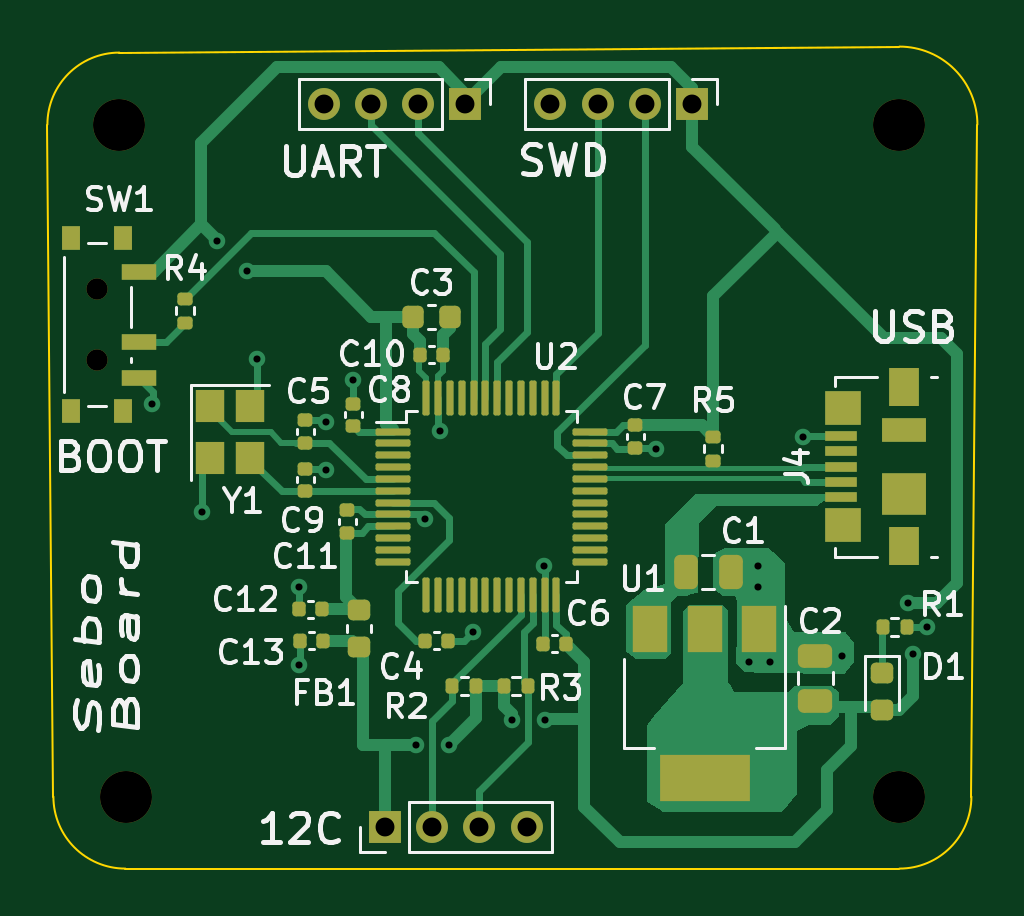
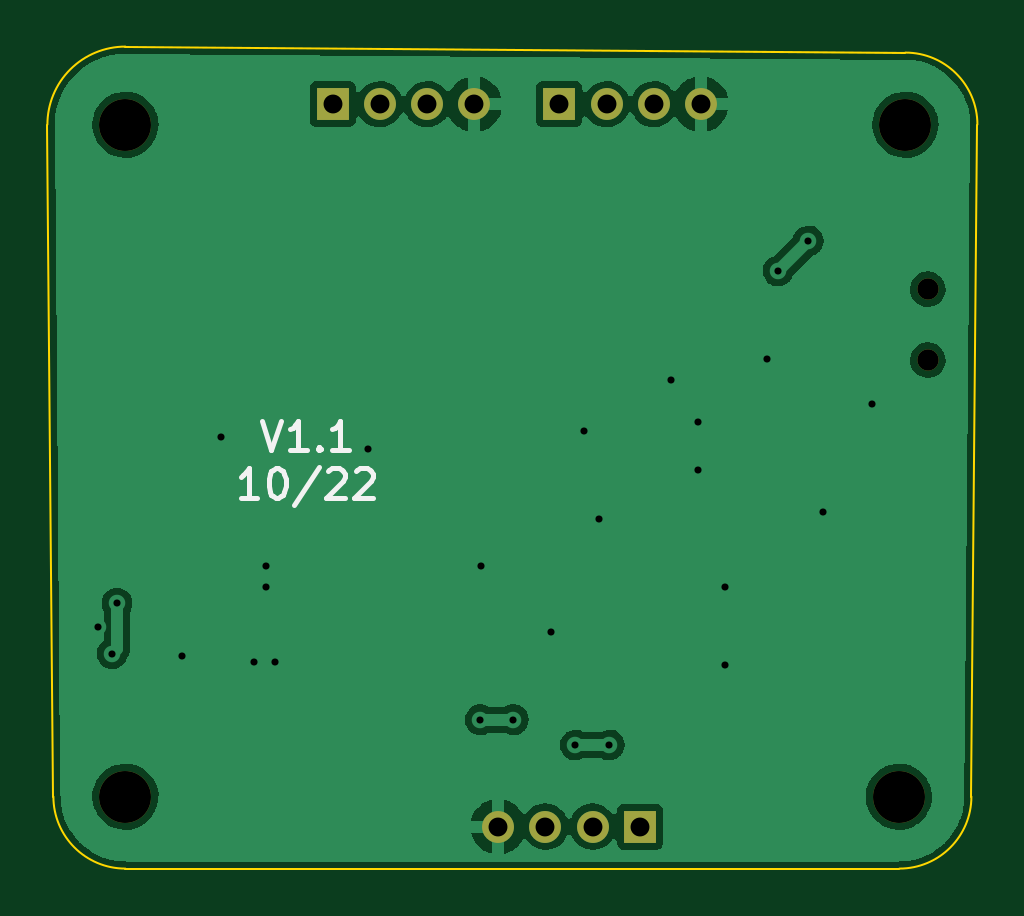
Circuit board: 10 layer files. Board 39.4 x 34.8 mm.
- bottom_copper: KiCad-B_Cu.gbr (50578 bytes)
- bottom_mask: KiCad-B_Mask.gbr (1197 bytes)
- paste: KiCad-B_Paste.gbr (460 bytes)
- bottom_silk: KiCad-B_Silkscreen.gbr (2360 bytes)
- outline: KiCad-Edge_Cuts.gbr (1000 bytes)
- top_copper: KiCad-F_Cu.gbr (27332 bytes)
- top_mask: KiCad-F_Mask.gbr (6836 bytes)
- paste: KiCad-F_Paste.gbr (6102 bytes)
- top_silk: KiCad-F_Silkscreen.gbr (31186 bytes)
- drill: KiCad.drl (1309 bytes)

=== bottom_copper: KiCad-B_Cu.gbr (50578 bytes, source omitted) ===
=== bottom_mask: KiCad-B_Mask.gbr ===
%TF.GenerationSoftware,KiCad,Pcbnew,(6.0.7-1)-1*%
%TF.CreationDate,2022-10-07T20:30:12-05:00*%
%TF.ProjectId,KiCad,4b694361-642e-46b6-9963-61645f706362,rev?*%
%TF.SameCoordinates,Original*%
%TF.FileFunction,Soldermask,Bot*%
%TF.FilePolarity,Negative*%
%FSLAX46Y46*%
G04 Gerber Fmt 4.6, Leading zero omitted, Abs format (unit mm)*
G04 Created by KiCad (PCBNEW (6.0.7-1)-1) date 2022-10-07 20:30:12*
%MOMM*%
%LPD*%
G01*
G04 APERTURE LIST*
%ADD10R,1.350000X1.350000*%
%ADD11O,1.350000X1.350000*%
%ADD12C,2.200000*%
%ADD13C,0.900000*%
G04 APERTURE END LIST*
D10*
%TO.C,J3*%
X133469200Y-72796400D03*
D11*
X131469200Y-72796400D03*
X129469200Y-72796400D03*
X127469200Y-72796400D03*
%TD*%
D12*
%TO.C,H4*%
X142240000Y-102108000D03*
%TD*%
%TO.C,H3*%
X109220000Y-73660000D03*
%TD*%
D13*
%TO.C,SW1*%
X108272800Y-83628800D03*
X108272800Y-80628800D03*
%TD*%
D12*
%TO.C,H2*%
X142240000Y-73660000D03*
%TD*%
%TO.C,H1*%
X109500000Y-102108000D03*
%TD*%
D10*
%TO.C,J1*%
X123869200Y-72796400D03*
D11*
X121869200Y-72796400D03*
X119869200Y-72796400D03*
X117869200Y-72796400D03*
%TD*%
D10*
%TO.C,J2*%
X120460000Y-103378000D03*
D11*
X122460000Y-103378000D03*
X124460000Y-103378000D03*
X126460000Y-103378000D03*
%TD*%
M02*

=== paste: KiCad-B_Paste.gbr ===
%TF.GenerationSoftware,KiCad,Pcbnew,(6.0.7-1)-1*%
%TF.CreationDate,2022-10-07T20:30:11-05:00*%
%TF.ProjectId,KiCad,4b694361-642e-46b6-9963-61645f706362,rev?*%
%TF.SameCoordinates,Original*%
%TF.FileFunction,Paste,Bot*%
%TF.FilePolarity,Positive*%
%FSLAX46Y46*%
G04 Gerber Fmt 4.6, Leading zero omitted, Abs format (unit mm)*
G04 Created by KiCad (PCBNEW (6.0.7-1)-1) date 2022-10-07 20:30:11*
%MOMM*%
%LPD*%
G01*
G04 APERTURE LIST*
G04 APERTURE END LIST*
M02*

=== bottom_silk: KiCad-B_Silkscreen.gbr ===
%TF.GenerationSoftware,KiCad,Pcbnew,(6.0.7-1)-1*%
%TF.CreationDate,2022-10-07T20:30:11-05:00*%
%TF.ProjectId,KiCad,4b694361-642e-46b6-9963-61645f706362,rev?*%
%TF.SameCoordinates,Original*%
%TF.FileFunction,Legend,Bot*%
%TF.FilePolarity,Positive*%
%FSLAX46Y46*%
G04 Gerber Fmt 4.6, Leading zero omitted, Abs format (unit mm)*
G04 Created by KiCad (PCBNEW (6.0.7-1)-1) date 2022-10-07 20:30:11*
%MOMM*%
%LPD*%
G01*
G04 APERTURE LIST*
%ADD10C,0.200000*%
G04 APERTURE END LIST*
D10*
X136473961Y-86193226D02*
X136057295Y-87443226D01*
X135640628Y-86193226D01*
X134569200Y-87443226D02*
X135283485Y-87443226D01*
X134926342Y-87443226D02*
X134926342Y-86193226D01*
X135045390Y-86371797D01*
X135164438Y-86490845D01*
X135283485Y-86550369D01*
X134033485Y-87324178D02*
X133973961Y-87383702D01*
X134033485Y-87443226D01*
X134093009Y-87383702D01*
X134033485Y-87324178D01*
X134033485Y-87443226D01*
X132783485Y-87443226D02*
X133497771Y-87443226D01*
X133140628Y-87443226D02*
X133140628Y-86193226D01*
X133259676Y-86371797D01*
X133378723Y-86490845D01*
X133497771Y-86550369D01*
X136652533Y-89455726D02*
X137366819Y-89455726D01*
X137009676Y-89455726D02*
X137009676Y-88205726D01*
X137128723Y-88384297D01*
X137247771Y-88503345D01*
X137366819Y-88562869D01*
X135878723Y-88205726D02*
X135759676Y-88205726D01*
X135640628Y-88265250D01*
X135581104Y-88324773D01*
X135521580Y-88443821D01*
X135462057Y-88681916D01*
X135462057Y-88979535D01*
X135521580Y-89217630D01*
X135581104Y-89336678D01*
X135640628Y-89396202D01*
X135759676Y-89455726D01*
X135878723Y-89455726D01*
X135997771Y-89396202D01*
X136057295Y-89336678D01*
X136116819Y-89217630D01*
X136176342Y-88979535D01*
X136176342Y-88681916D01*
X136116819Y-88443821D01*
X136057295Y-88324773D01*
X135997771Y-88265250D01*
X135878723Y-88205726D01*
X134033485Y-88146202D02*
X135104914Y-89753345D01*
X133676342Y-88324773D02*
X133616819Y-88265250D01*
X133497771Y-88205726D01*
X133200152Y-88205726D01*
X133081104Y-88265250D01*
X133021580Y-88324773D01*
X132962057Y-88443821D01*
X132962057Y-88562869D01*
X133021580Y-88741440D01*
X133735866Y-89455726D01*
X132962057Y-89455726D01*
X132485866Y-88324773D02*
X132426342Y-88265250D01*
X132307295Y-88205726D01*
X132009676Y-88205726D01*
X131890628Y-88265250D01*
X131831104Y-88324773D01*
X131771580Y-88443821D01*
X131771580Y-88562869D01*
X131831104Y-88741440D01*
X132545390Y-89455726D01*
X131771580Y-89455726D01*
M02*

=== outline: KiCad-Edge_Cuts.gbr ===
%TF.GenerationSoftware,KiCad,Pcbnew,(6.0.7-1)-1*%
%TF.CreationDate,2022-10-07T20:30:12-05:00*%
%TF.ProjectId,KiCad,4b694361-642e-46b6-9963-61645f706362,rev?*%
%TF.SameCoordinates,Original*%
%TF.FileFunction,Profile,NP*%
%FSLAX46Y46*%
G04 Gerber Fmt 4.6, Leading zero omitted, Abs format (unit mm)*
G04 Created by KiCad (PCBNEW (6.0.7-1)-1) date 2022-10-07 20:30:12*
%MOMM*%
%LPD*%
G01*
G04 APERTURE LIST*
%TA.AperFunction,Profile*%
%ADD10C,0.100000*%
%TD*%
G04 APERTURE END LIST*
D10*
X109474000Y-105156000D02*
X142240000Y-105156000D01*
X109220000Y-70612000D02*
G75*
G03*
X106172000Y-73660000I0J-3048000D01*
G01*
X106172000Y-73660000D02*
X106426000Y-102108000D01*
X142240000Y-70358000D02*
X109220000Y-70612000D01*
X142240000Y-105156000D02*
G75*
G03*
X145288000Y-102108000I0J3048000D01*
G01*
X106426000Y-102108000D02*
G75*
G03*
X109474000Y-105156000I3048000J0D01*
G01*
X145542000Y-73660000D02*
G75*
G03*
X142240000Y-70358000I-3302000J0D01*
G01*
X145288000Y-102108000D02*
X145542000Y-73660000D01*
M02*

=== top_copper: KiCad-F_Cu.gbr (27332 bytes, source omitted) ===
=== top_mask: KiCad-F_Mask.gbr (6836 bytes, source omitted) ===
=== paste: KiCad-F_Paste.gbr ===
%TF.GenerationSoftware,KiCad,Pcbnew,(6.0.7-1)-1*%
%TF.CreationDate,2022-10-07T20:30:11-05:00*%
%TF.ProjectId,KiCad,4b694361-642e-46b6-9963-61645f706362,rev?*%
%TF.SameCoordinates,Original*%
%TF.FileFunction,Paste,Top*%
%TF.FilePolarity,Positive*%
%FSLAX46Y46*%
G04 Gerber Fmt 4.6, Leading zero omitted, Abs format (unit mm)*
G04 Created by KiCad (PCBNEW (6.0.7-1)-1) date 2022-10-07 20:30:11*
%MOMM*%
%LPD*%
G01*
G04 APERTURE LIST*
G04 Aperture macros list*
%AMRoundRect*
0 Rectangle with rounded corners*
0 $1 Rounding radius*
0 $2 $3 $4 $5 $6 $7 $8 $9 X,Y pos of 4 corners*
0 Add a 4 corners polygon primitive as box body*
4,1,4,$2,$3,$4,$5,$6,$7,$8,$9,$2,$3,0*
0 Add four circle primitives for the rounded corners*
1,1,$1+$1,$2,$3*
1,1,$1+$1,$4,$5*
1,1,$1+$1,$6,$7*
1,1,$1+$1,$8,$9*
0 Add four rect primitives between the rounded corners*
20,1,$1+$1,$2,$3,$4,$5,0*
20,1,$1+$1,$4,$5,$6,$7,0*
20,1,$1+$1,$6,$7,$8,$9,0*
20,1,$1+$1,$8,$9,$2,$3,0*%
G04 Aperture macros list end*
%ADD10R,1.200000X1.400000*%
%ADD11R,1.550000X1.425000*%
%ADD12R,1.900000X1.000000*%
%ADD13R,1.300000X1.650000*%
%ADD14R,1.900000X1.800000*%
%ADD15R,1.380000X0.450000*%
%ADD16RoundRect,0.140000X0.170000X-0.140000X0.170000X0.140000X-0.170000X0.140000X-0.170000X-0.140000X0*%
%ADD17R,1.500000X2.000000*%
%ADD18R,3.800000X2.000000*%
%ADD19RoundRect,0.225000X-0.225000X-0.250000X0.225000X-0.250000X0.225000X0.250000X-0.225000X0.250000X0*%
%ADD20RoundRect,0.135000X0.185000X-0.135000X0.185000X0.135000X-0.185000X0.135000X-0.185000X-0.135000X0*%
%ADD21RoundRect,0.135000X0.135000X0.185000X-0.135000X0.185000X-0.135000X-0.185000X0.135000X-0.185000X0*%
%ADD22RoundRect,0.140000X-0.140000X-0.170000X0.140000X-0.170000X0.140000X0.170000X-0.140000X0.170000X0*%
%ADD23RoundRect,0.140000X0.140000X0.170000X-0.140000X0.170000X-0.140000X-0.170000X0.140000X-0.170000X0*%
%ADD24RoundRect,0.140000X-0.170000X0.140000X-0.170000X-0.140000X0.170000X-0.140000X0.170000X0.140000X0*%
%ADD25RoundRect,0.250000X0.475000X-0.250000X0.475000X0.250000X-0.475000X0.250000X-0.475000X-0.250000X0*%
%ADD26RoundRect,0.218750X-0.256250X0.218750X-0.256250X-0.218750X0.256250X-0.218750X0.256250X0.218750X0*%
%ADD27RoundRect,0.075000X-0.662500X-0.075000X0.662500X-0.075000X0.662500X0.075000X-0.662500X0.075000X0*%
%ADD28RoundRect,0.075000X-0.075000X-0.662500X0.075000X-0.662500X0.075000X0.662500X-0.075000X0.662500X0*%
%ADD29RoundRect,0.135000X-0.135000X-0.185000X0.135000X-0.185000X0.135000X0.185000X-0.135000X0.185000X0*%
%ADD30RoundRect,0.250000X-0.250000X-0.475000X0.250000X-0.475000X0.250000X0.475000X-0.250000X0.475000X0*%
%ADD31R,0.800000X1.000000*%
%ADD32R,1.500000X0.700000*%
G04 APERTURE END LIST*
D10*
%TO.C,Y1*%
X113062000Y-85588000D03*
X113062000Y-87788000D03*
X114762000Y-87788000D03*
X114762000Y-85588000D03*
%TD*%
D11*
%TO.C,J4*%
X139856000Y-85650500D03*
D12*
X142431000Y-86588000D03*
D11*
X139856000Y-90625500D03*
D13*
X142431000Y-91513000D03*
X142431000Y-84763000D03*
D14*
X142431000Y-89288000D03*
D15*
X139771000Y-86838000D03*
X139771000Y-87488000D03*
X139771000Y-88138000D03*
X139771000Y-88788000D03*
X139771000Y-89438000D03*
%TD*%
D16*
%TO.C,C11*%
X118872000Y-90932000D03*
X118872000Y-89972000D03*
%TD*%
D17*
%TO.C,U1*%
X136300000Y-95000000D03*
X134000000Y-95000000D03*
D18*
X134000000Y-101300000D03*
D17*
X131700000Y-95000000D03*
%TD*%
D19*
%TO.C,C3*%
X121653000Y-81788000D03*
X123203000Y-81788000D03*
%TD*%
D20*
%TO.C,R4*%
X112014000Y-82046000D03*
X112014000Y-81026000D03*
%TD*%
D16*
%TO.C,C9*%
X117094000Y-89182000D03*
X117094000Y-88222000D03*
%TD*%
%TO.C,C5*%
X117094000Y-87122000D03*
X117094000Y-86162000D03*
%TD*%
D21*
%TO.C,R2*%
X124333000Y-97409000D03*
X123313000Y-97409000D03*
%TD*%
D22*
%TO.C,C10*%
X121940000Y-83400000D03*
X122900000Y-83400000D03*
%TD*%
%TO.C,C4*%
X122174000Y-95500000D03*
X123134000Y-95500000D03*
%TD*%
D23*
%TO.C,C13*%
X117828000Y-95504000D03*
X116868000Y-95504000D03*
%TD*%
D24*
%TO.C,C7*%
X131064000Y-86388000D03*
X131064000Y-87348000D03*
%TD*%
D23*
%TO.C,C12*%
X117800000Y-94183200D03*
X116840000Y-94183200D03*
%TD*%
D25*
%TO.C,C2*%
X138684000Y-98044000D03*
X138684000Y-96144000D03*
%TD*%
D26*
%TO.C,D1*%
X141500000Y-96862500D03*
X141500000Y-98437500D03*
%TD*%
D27*
%TO.C,U2*%
X120805500Y-86658000D03*
X120805500Y-87158000D03*
X120805500Y-87658000D03*
X120805500Y-88158000D03*
X120805500Y-88658000D03*
X120805500Y-89158000D03*
X120805500Y-89658000D03*
X120805500Y-90158000D03*
X120805500Y-90658000D03*
X120805500Y-91158000D03*
X120805500Y-91658000D03*
X120805500Y-92158000D03*
D28*
X122218000Y-93570500D03*
X122718000Y-93570500D03*
X123218000Y-93570500D03*
X123718000Y-93570500D03*
X124218000Y-93570500D03*
X124718000Y-93570500D03*
X125218000Y-93570500D03*
X125718000Y-93570500D03*
X126218000Y-93570500D03*
X126718000Y-93570500D03*
X127218000Y-93570500D03*
X127718000Y-93570500D03*
D27*
X129130500Y-92158000D03*
X129130500Y-91658000D03*
X129130500Y-91158000D03*
X129130500Y-90658000D03*
X129130500Y-90158000D03*
X129130500Y-89658000D03*
X129130500Y-89158000D03*
X129130500Y-88658000D03*
X129130500Y-88158000D03*
X129130500Y-87658000D03*
X129130500Y-87158000D03*
X129130500Y-86658000D03*
D28*
X127718000Y-85245500D03*
X127218000Y-85245500D03*
X126718000Y-85245500D03*
X126218000Y-85245500D03*
X125718000Y-85245500D03*
X125218000Y-85245500D03*
X124718000Y-85245500D03*
X124218000Y-85245500D03*
X123718000Y-85245500D03*
X123218000Y-85245500D03*
X122718000Y-85245500D03*
X122218000Y-85245500D03*
%TD*%
D29*
%TO.C,R1*%
X141526800Y-94945200D03*
X142546800Y-94945200D03*
%TD*%
D30*
%TO.C,C1*%
X133200000Y-92600000D03*
X135100000Y-92600000D03*
%TD*%
D23*
%TO.C,C6*%
X128115000Y-95631000D03*
X127155000Y-95631000D03*
%TD*%
D20*
%TO.C,R5*%
X134366000Y-87884000D03*
X134366000Y-86864000D03*
%TD*%
D31*
%TO.C,SW1*%
X109382800Y-78478800D03*
X109382800Y-85778800D03*
X107172800Y-85778800D03*
X107172800Y-78478800D03*
D32*
X110032800Y-79878800D03*
X110032800Y-82878800D03*
X110032800Y-84378800D03*
%TD*%
D16*
%TO.C,C8*%
X119126000Y-86431000D03*
X119126000Y-85471000D03*
%TD*%
D26*
%TO.C,FB1*%
X119352000Y-94208500D03*
X119352000Y-95783500D03*
%TD*%
D29*
%TO.C,R3*%
X125499400Y-97409000D03*
X126519400Y-97409000D03*
%TD*%
M02*

=== top_silk: KiCad-F_Silkscreen.gbr (31186 bytes, source omitted) ===
=== drill: KiCad.drl ===
M48
; DRILL file {KiCad (6.0.7-1)-1} date Friday, October 07, 2022 at 08:41:26 PM
; FORMAT={-:-/ absolute / metric / decimal}
; #@! TF.CreationDate,2022-10-07T20:41:26-05:00
; #@! TF.GenerationSoftware,Kicad,Pcbnew,(6.0.7-1)-1
; #@! TF.FileFunction,MixedPlating,1,2
FMAT,2
METRIC
; #@! TA.AperFunction,Plated,PTH,ViaDrill
T1C0.300
; #@! TA.AperFunction,Plated,PTH,ComponentDrill
T2C0.800
; #@! TA.AperFunction,NonPlated,NPTH,ComponentDrill
T3C0.900
; #@! TA.AperFunction,NonPlated,NPTH,ComponentDrill
T4C2.200
%
G90
G05
T1
X110.617Y-85.471
X112.725Y-90.068
X113.335Y-78.588
X114.605Y-79.858
X115.062Y-83.566
X116.84Y-93.218
X116.84Y-96.52
X117.983Y-86.233
X117.983Y-88.265
X119.126Y-84.455
X121.76Y-99.924
X122.174Y-90.358
X122.809Y-86.614
X123.19Y-99.924
X124.206Y-95.123
X125.82Y-98.857
X127.203Y-92.354
X127.219Y-98.857
X131.953Y-87.376
X135.89Y-96.393
X136.271Y-92.329
X136.271Y-93.218
X136.779Y-96.393
X138.176Y-86.868
X139.827Y-96.139
X142.596Y-93.929
X142.799Y-96.063
X143.408Y-94.945
T2
X117.869Y-72.796
X119.869Y-72.796
X120.46Y-103.378
X121.869Y-72.796
X122.46Y-103.378
X123.869Y-72.796
X124.46Y-103.378
X126.46Y-103.378
X127.469Y-72.796
X129.469Y-72.796
X131.469Y-72.796
X133.469Y-72.796
T3
X108.273Y-80.629
X108.273Y-83.629
T4
X109.22Y-73.66
X109.5Y-102.108
X142.24Y-73.66
X142.24Y-102.108
T0
M30

